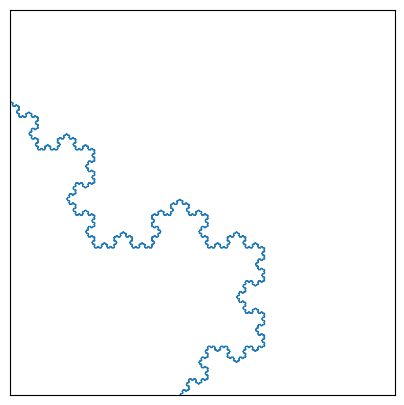

This chart was generated by the following Python code:
import numpy as np
import matplotlib.pyplot as plt

def lerp(x,y,t):
	return x + (y-x)*t

def dist(P0,P1):
	dx=P1[0]-P0[0]
	dy=P1[1]-P0[1]
	return np.sqrt(dx**2+dy**2)

class line:
	P0=None
	P1=None
	m=None
	sz=None
	def __init__(self,p0,p1):
		self.P0=p0
		self.P1=p1
		self.sz=dist(p0,p1)
		if(p0[1]==p1[1]):
			self.m=0
			return
		self.m=(p1[1]-p0[1])/(p1[0]-p0[0])
		
	def midp(self):
		return (lerp(self.P0[0],self.P1[0],1/2),lerp(self.P0[1],self.P1[1],1/2))
	def split(self):
		p0=self.P0
		p1=(lerp(self.P0[0],self.P1[0],1/3),lerp(self.P0[1],self.P1[1],1/3))
		p2=(lerp(self.P0[0],self.P1[0],2/3),lerp(self.P0[1],self.P1[1],2/3))
		p3=self.P1
		return p0,p1,p2,p3
	
class ftriangle:
	L=None
	P0=None
	P1=None
	m=None
	l=None
	
	def __init__(self,L):
		self.L=L
		self.P0=L.P0
		self.P1=L.P1
		self.PM=L.midp()
		self.m=L.m
		self.l=L.sz
	
	def getp(self):
		theta=np.arctan(self.m)
		gamma=np.arctan2(self.P1[1]-self.P0[1],self.P1[0]-self.P0[0])+np.radians(90)
		h=np.sqrt(self.l**2-(self.l/2)**2)
		p1=self.P0
		p2=self.P1
		#print(np.cos(gamma),np.sin(gamma))
		p3=(self.PM[0]+h*np.cos(gamma),self.PM[1]+h*np.sin(gamma))
		return p1,p3,p2#,p1
		
	def toLines(self,skipL=False):
		p1,p3,p2=self.getp()
		L1=line(p1,p3)
		L2=line(p3,p2)
		if(skipL):
			return L1,L2
		L3=line(p2,p1)
		return L1,L2,L3

def Fractal(P0,ilen,l):
	Ls=[]
	Ts=[]
	T0=ftriangle(line(P0,(P0[0]+l,P0[1])))
	Ts.append(T0)
	for l in T0.toLines():
		Ls.append(l)
		
	for i in range(ilen):
		L2=[]
		for j in range(len(Ls)):
			l=Ls[j]
			p0,p1,p2,p3=l.split()
			La=line(p0,p1)
			Lb=line(p1,p2)
			Lc=line(p2,p3)
			
			L2.append(La)
			
			T=ftriangle(Lb)
				
			Ts.append(T)
			for l in T.toLines(True):
				L2.append(l)
			
			L2.append(Lc)
		Ls=L2
	Px=[]
	Py=[]
	for l in Ls:
		Px.append(l.P0[0])
		Py.append(l.P0[1])
		Px.append(l.P1[0])
		Py.append(l.P1[1])
	return Px,Py

hdelta=np.sqrt(1-1/4)
Px,Py=Fractal((-.5,-1*hdelta/3),8,1)

fig,ax=plt.subplots(figsize=(5,5))
ax.plot(Px,Py,linewidth=2/(1+2))

ax.set_xlim((0,.75))
ax.set_ylim((0,.75))
dx0=np.array([0,.75])
dy0=np.array([0,.75])
k=.75-.385
p=.31
dx1=np.array([0,k-k*p])
dy1=np.array([.75-k,.75-k*p])
ax.get_xaxis().set_visible(False)
ax.get_yaxis().set_visible(False)
for i in np.arange(0,1+1e-10,.02):
	dx=lerp(dx0,dx1,i)
	dy=lerp(dy0,dy1,i)
	ax.set_xlim((dx[0],dx[1]))
	ax.set_ylim((dy[0],dy[1]))

	ax.set_aspect("equal")
	plt.savefig(f"Fractal{int(np.round(i*100)):03d}_vid.png",dpi=200)


